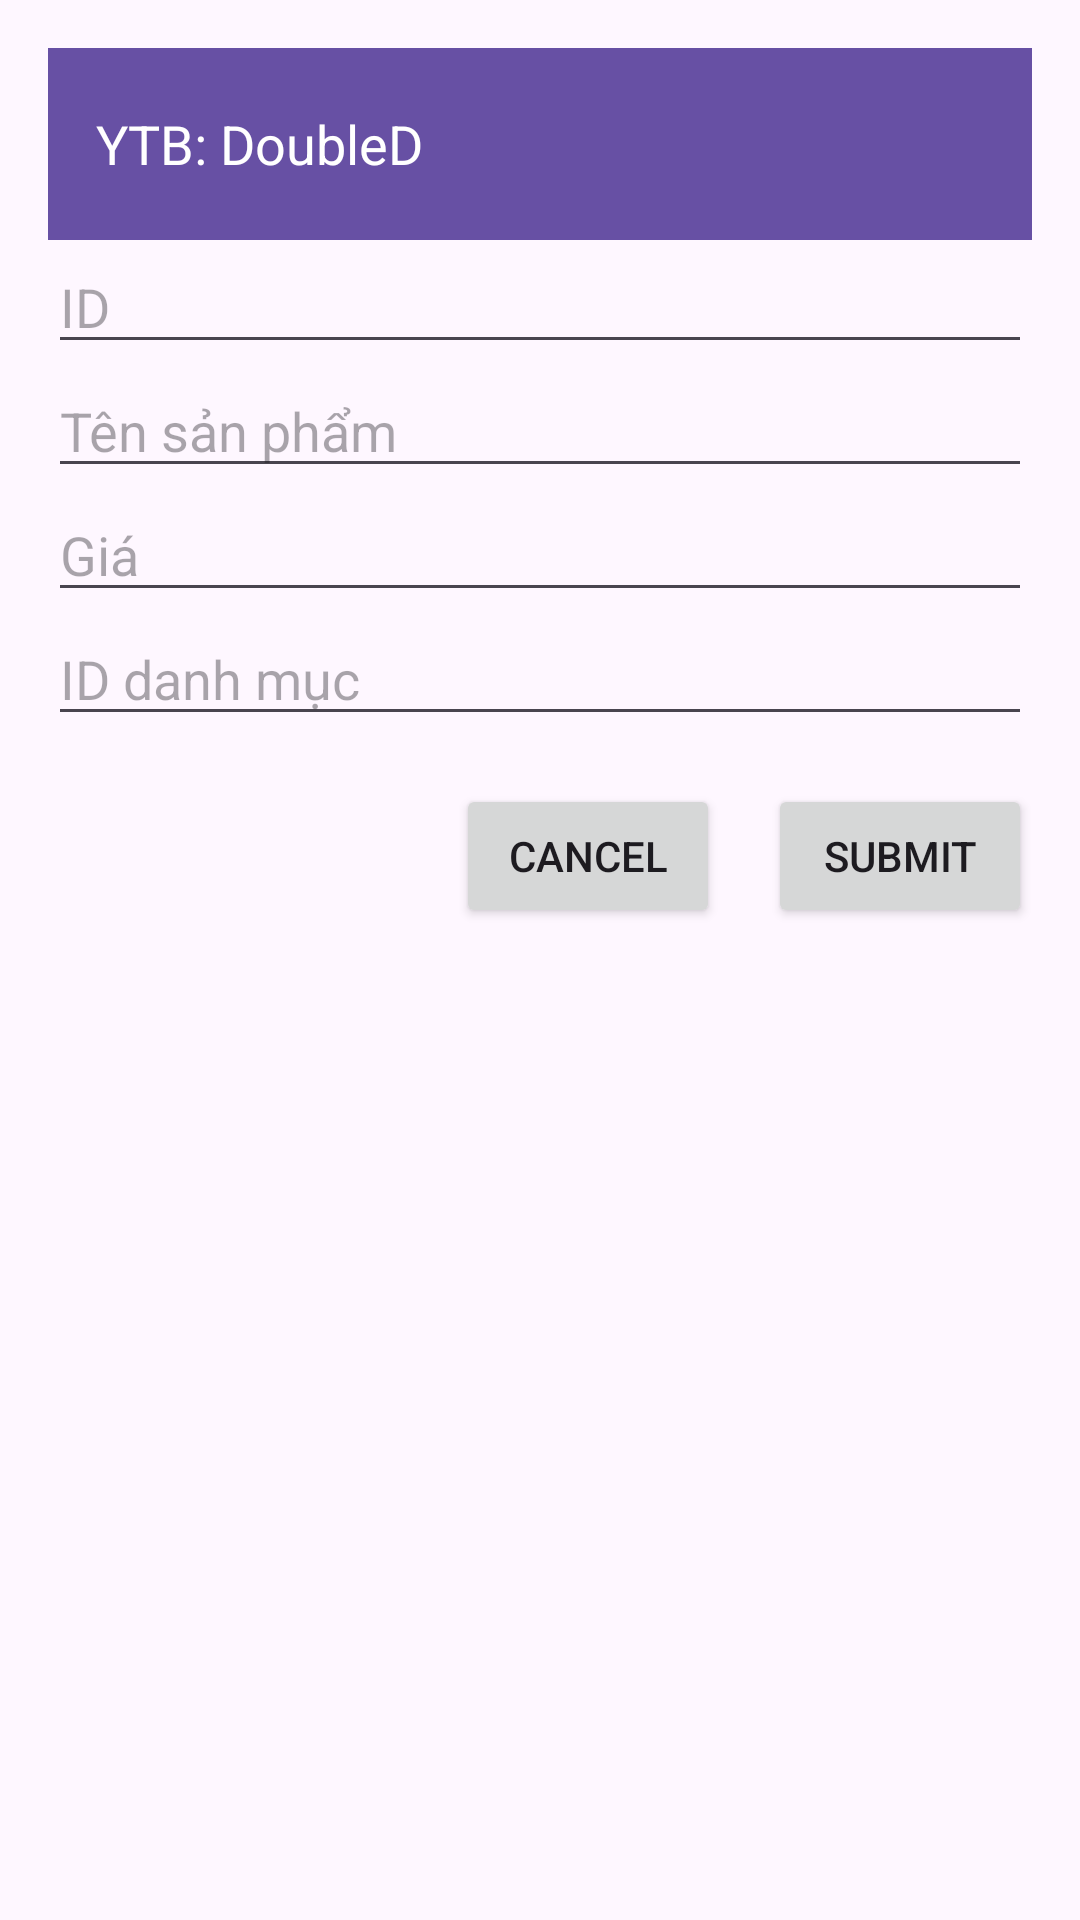

Write the Android layout XML for this screen, with the resource values it uses.
<!-- AndroidManifest.xml: application theme Theme.Lab1_PH44184_DoThanhDat -->
<!-- res/layout/activity_them_sp.xml -->
<?xml version="1.0" encoding="utf-8"?>
<LinearLayout xmlns:android="http://schemas.android.com/apk/res/android"
    android:layout_width="match_parent"
    android:layout_height="wrap_content"
    xmlns:tools="http://schemas.android.com/tools"
    android:orientation="vertical"
    android:padding="16dp"
    tools:context=".ThemSP"
    android:id="@+id/themsp">

    
    <androidx.appcompat.widget.Toolbar
        android:id="@+id/toolbar"
        android:layout_width="match_parent"
        android:layout_height="wrap_content"
        android:background="?attr/colorPrimary"
        android:theme="?attr/actionBarTheme"
        android:navigationIcon="?attr/homeAsUpIndicator">

        <TextView
            android:layout_width="wrap_content"
            android:layout_height="wrap_content"
            android:text="YTB: DoubleD"
            android:textColor="@android:color/white"
            android:textSize="18sp" />
    </androidx.appcompat.widget.Toolbar>

    
    <EditText
        android:id="@+id/editTextId"
        android:layout_width="match_parent"
        android:layout_height="wrap_content"
        android:hint="ID"
        android:inputType="number" />

    <EditText
        android:id="@+id/editTextName"
        android:layout_width="match_parent"
        android:layout_height="wrap_content"
        android:hint="Tên sản phẩm"
        android:inputType="textPersonName" />

    <EditText
        android:id="@+id/editTextPrice"
        android:layout_width="match_parent"
        android:layout_height="wrap_content"
        android:hint="Giá"
        android:inputType="numberDecimal" />

    <EditText
        android:id="@+id/editTextIdCat"
        android:layout_width="match_parent"
        android:layout_height="wrap_content"
        android:hint="ID danh mục"
        android:inputType="number" />

    
    <LinearLayout
        android:layout_width="match_parent"
        android:layout_height="wrap_content"
        android:orientation="horizontal"
        android:gravity="end"
        android:layout_marginTop="16dp">

        <Button
            android:id="@+id/buttonCancel"
            android:layout_width="wrap_content"
            android:layout_height="wrap_content"
            android:text="Cancel" />

        <Button
            android:id="@+id/buttonSubmit"
            android:layout_width="wrap_content"
            android:layout_height="wrap_content"
            android:text="Submit"
            android:layout_marginStart="16dp" />

    </LinearLayout>

</LinearLayout>
<!-- resources referenced by this layout -->
<resources>
  <style name="Theme.Lab1_PH44184_DoThanhDat" parent="Base.Theme.Lab1_PH44184_DoThanhDat" />
  <style name="Base.Theme.Lab1_PH44184_DoThanhDat" parent="Theme.Material3.DayNight.NoActionBar">
          
          
      </style>
</resources>
